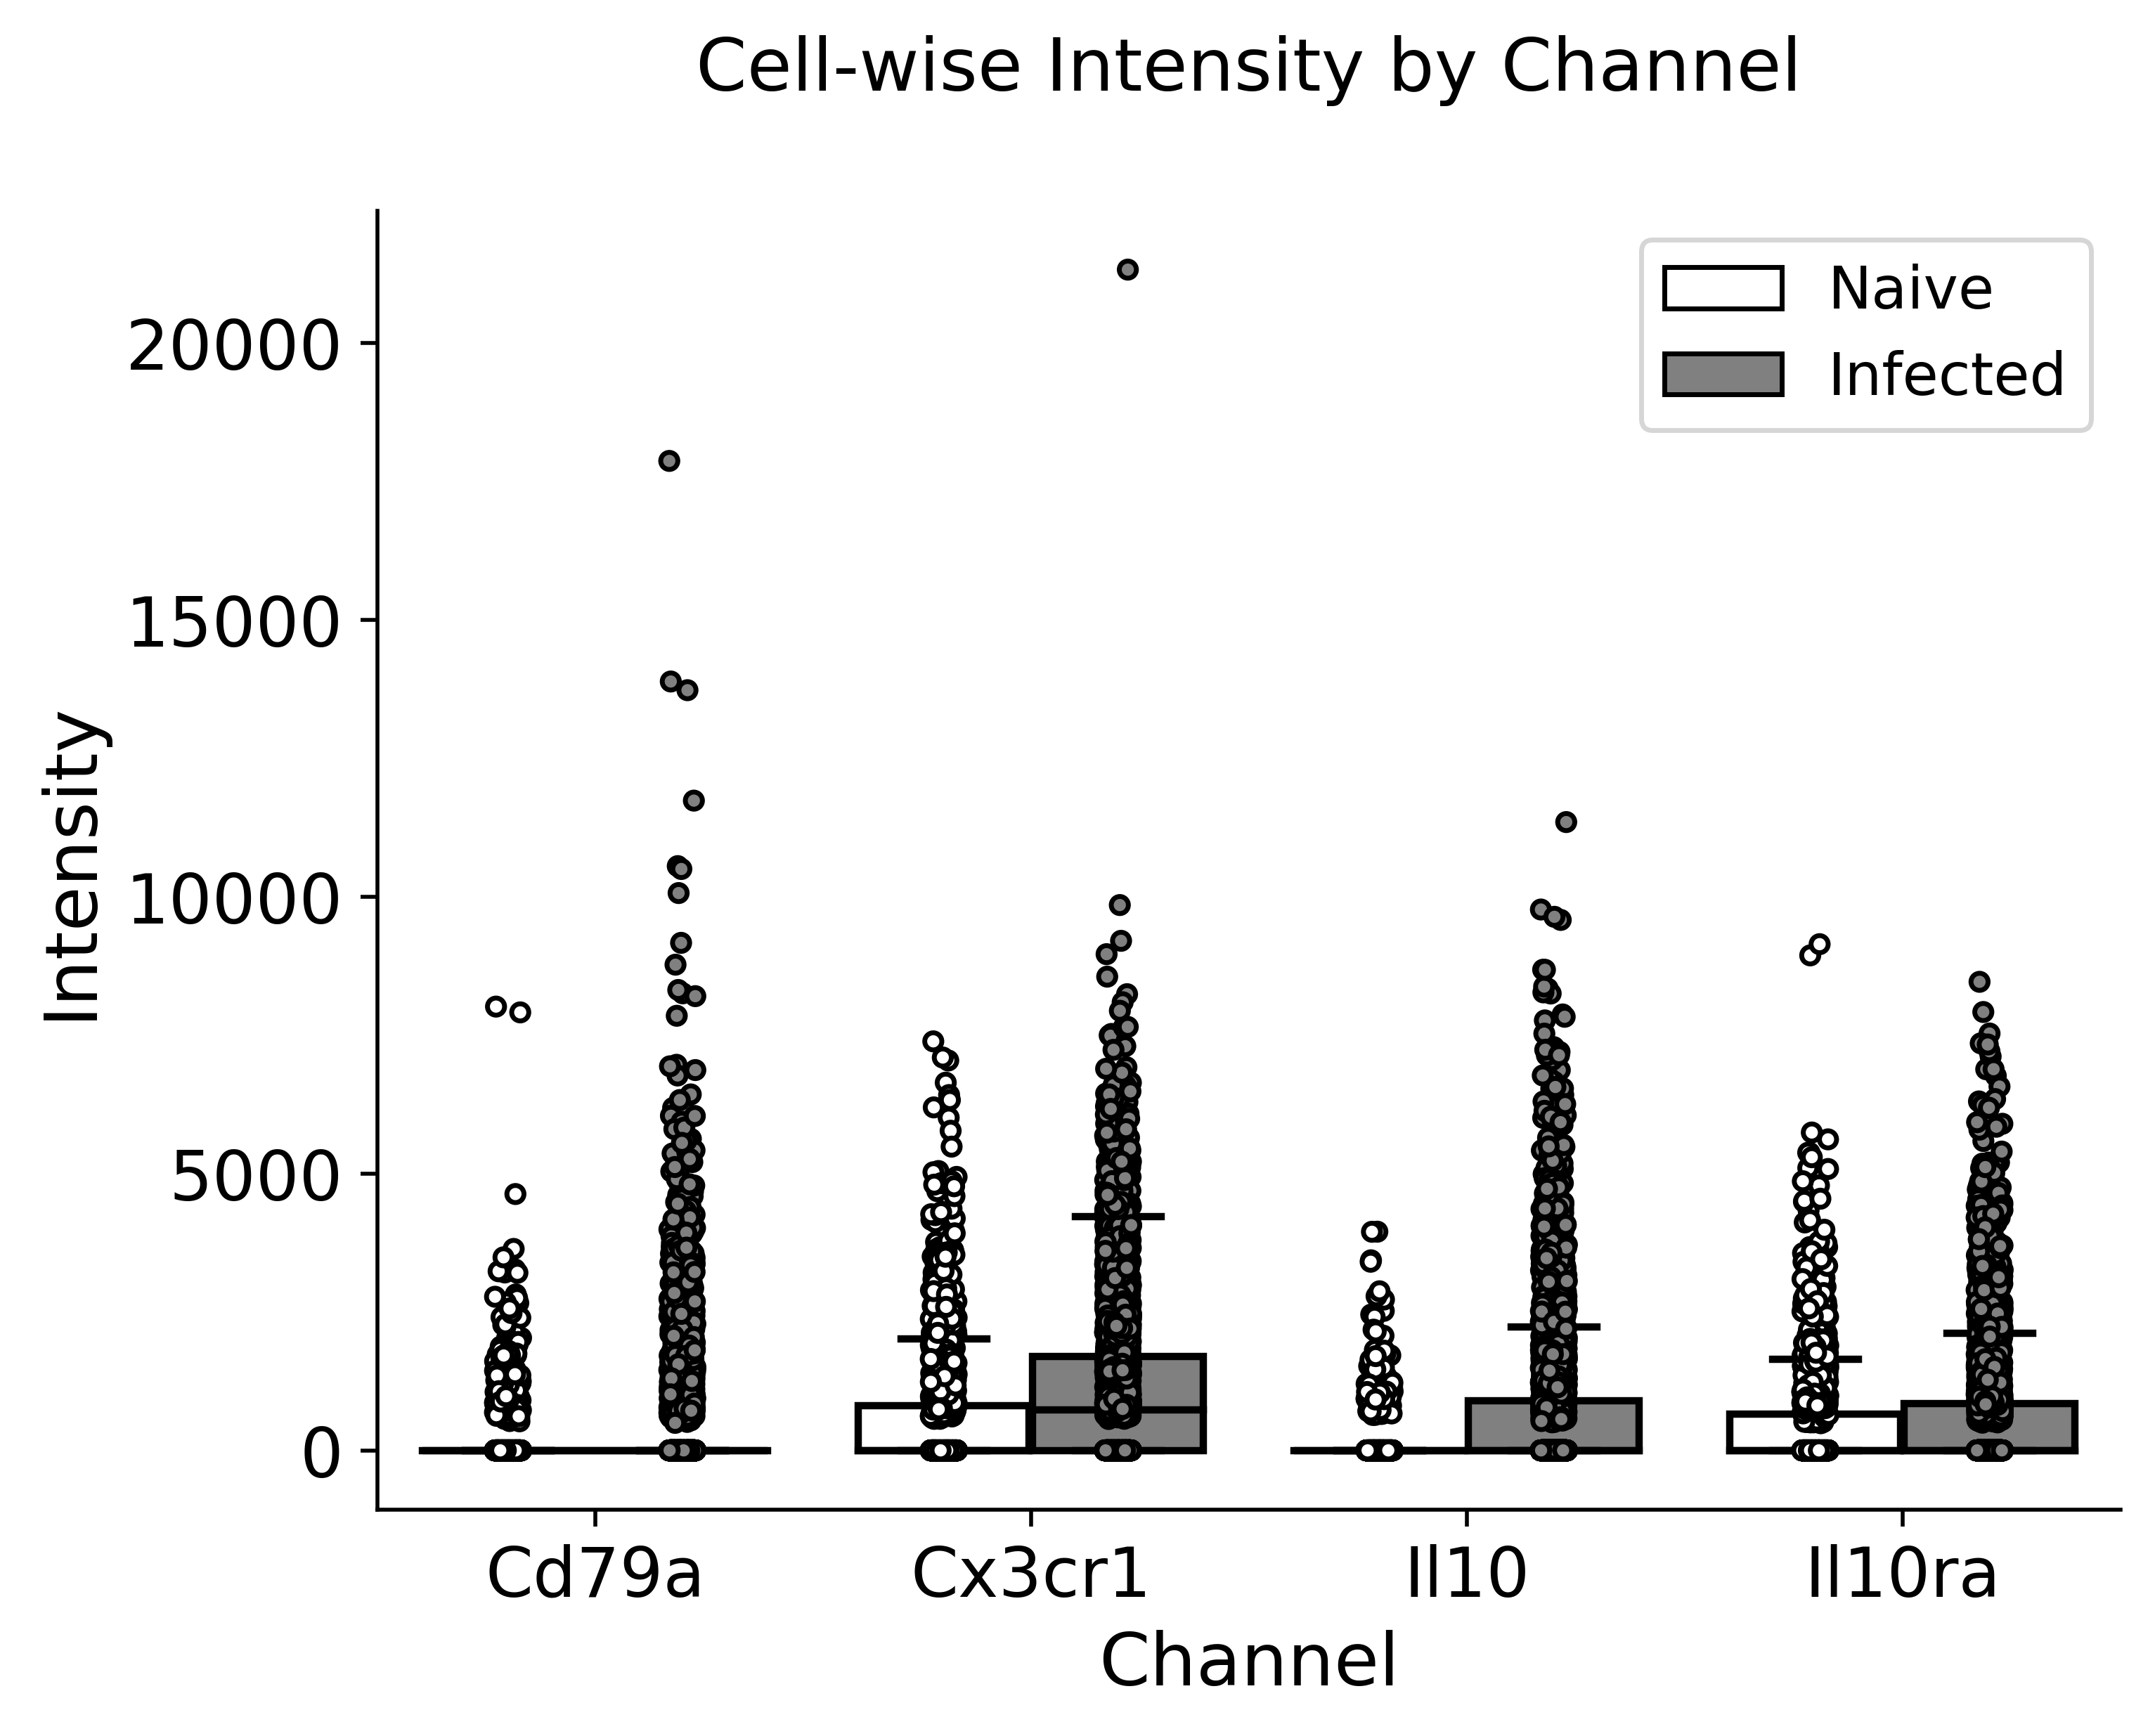

Values plotted in this chart, from the file beside it:
, Cd79a, Cx3cr1, Il10, Il10ra, Dataset
0, 0.0, 2355, 0.0, 1426, Naive
1, 0.0, 2387, 0.0, 0.0, Naive
2, 0.0, 3293, 0.0, 0.0, Naive
3, 0.0, 0.0, 0.0, 0.0, Naive
4, 0.0, 816.5, 0.0, 1060, Naive
5, 0.0, 0.0, 0.0, 0.0, Naive
6, 0.0, 1546, 0.0, 0.0, Naive
7, 0.0, 0.0, 0.0, 0.0, Naive
8, 0.0, 0.0, 0.0, 0.0, Naive
9, 0.0, 0.0, 0.0, 1056, Naive
10, 0.0, 1781, 0.0, 0.0, Naive
11, 0.0, 0.0, 0.0, 0.0, Naive
12, 0.0, 833.9, 0.0, 0.0, Naive
13, 0.0, 0.0, 0.0, 0.0, Naive
14, 0.0, 0.0, 0.0, 0.0, Naive
15, 0.0, 0.0, 0.0, 0.0, Naive
16, 1055, 0.0, 0.0, 2219, Naive
17, 0.0, 0.0, 0.0, 0.0, Naive
18, 0.0, 3227, 0.0, 0.0, Naive
19, 0.0, 769.5, 0.0, 0.0, Naive
20, 0.0, 0.0, 0.0, 0.0, Naive
21, 0.0, 1618, 0.0, 0.0, Naive
22, 0.0, 943.8, 0.0, 0.0, Naive
23, 0.0, 0.0, 0.0, 799.1, Naive
24, 0.0, 0.0, 0.0, 0.0, Naive
25, 0.0, 0.0, 0.0, 0.0, Naive
26, 0.0, 1614, 0.0, 0.0, Naive
27, 0.0, 892.4, 0.0, 0.0, Naive
28, 0.0, 0.0, 0.0, 0.0, Naive
29, 0.0, 1033, 0.0, 0.0, Naive
30, 1229, 0.0, 0.0, 802.2, Naive
31, 0.0, 830.8, 0.0, 2095, Naive
32, 1325, 2919, 0.0, 688, Naive
33, 0.0, 3045, 0.0, 0.0, Naive
34, 0.0, 0.0, 0.0, 0.0, Naive
35, 0.0, 0.0, 0.0, 819.1, Naive
36, 0.0, 0.0, 0.0, 5099, Naive
37, 3266, 2734, 0.0, 1262, Naive
38, 0.0, 0.0, 0.0, 0.0, Naive
39, 0.0, 0.0, 0.0, 0.0, Naive
40, 0.0, 0.0, 0.0, 0.0, Naive
41, 0.0, 0.0, 0.0, 2619, Naive
42, 0.0, 0.0, 0.0, 0.0, Naive
43, 0.0, 0.0, 0.0, 0.0, Naive
44, 0.0, 0.0, 0.0, 0.0, Naive
45, 0.0, 908.8, 0.0, 908.1, Naive
46, 0.0, 2008, 0.0, 1074, Naive
47, 0.0, 0.0, 0.0, 0.0, Naive
48, 0.0, 0.0, 0.0, 0.0, Naive
49, 0.0, 0.0, 0.0, 0.0, Naive
50, 922.6, 0.0, 1084, 984.4, Naive
51, 0.0, 0.0, 0.0, 0.0, Naive
52, 0.0, 0.0, 0.0, 0.0, Naive
53, 0.0, 0.0, 0.0, 0.0, Naive
54, 0.0, 1425, 0.0, 0.0, Naive
55, 1460, 2219, 0.0, 3189, Naive
56, 0.0, 0.0, 1041, 0.0, Naive
57, 0.0, 865, 0.0, 0.0, Naive
58, 0.0, 2014, 721.6, 0.0, Naive
59, 0.0, 859.1, 0.0, 0.0, Naive
... 5,476 more rows
